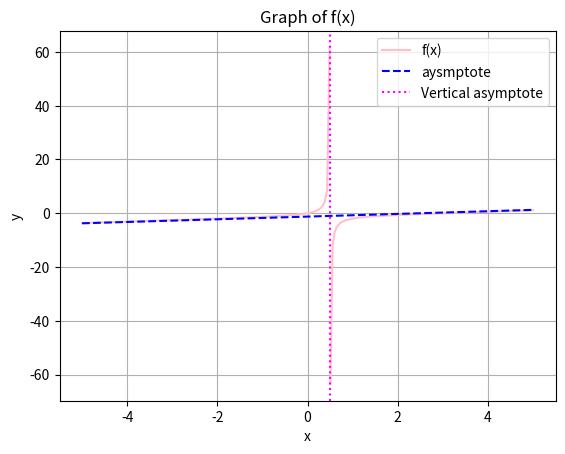

Generate this figure with matplotlib:
"""
rational_function_exercises.py

Exercises for working with rational functions in Python.
"""

# 1. Simple Filtering with a Loop
"""
Exercise 1: Simple Filtering with a Loop
Write a function `filter_rational(a, b)` that:
- Iterates over integer x in the interval [a, b].
- Computes f(x) = (x**2 - 3*x) / (2*x - 1).
- Skips x where 2*x - 1 == 0.
- Returns a list of tuples (x, f(x)) for which f(x) > 0.

Test your function with a range from -5 to 5 and print the result.
"""
def filter_rational(a, b):
    result=[]
    for x in range(a,b+1):
        if 2*x-1==0:
            continue
        if (x**2 - 3*x) / (2*x - 1)>0:
            result.append((x,(x**2 - 3*x) / (2*x - 1)))
    return result
print(filter_rational(-5,5))
# 2. Using a List Comprehension
"""
Exercise 2: Using a List Comprehension
Using a single list comprehension, build a list of tuples (x, f(x)) where:
- x takes half-integer values in [0, 3] (i.e., 0, 0.5, 1.0, ..., 3.0).
- f(x) = (x**2 - 3*x) / (2*x - 1).
- Excludes the point x = 0.5 (where denominator is zero).

Print your resulting list.
"""
result2=[(x/2, ((x/2)**2 - 3*(x/2)) / (2*(x/2) - 1)) for x in range(0,7) if x!=1]
print(result2)

# 3. Symbolic Analysis with Sympy
"""
Exercise 3: Symbolic Analysis with Sympy
Using Sympy, perform the following tasks for f(x) = (x**2 - 3*x) / (2*x - 1):
- Find the roots of the numerator (zeros of f).
- Find the values of x where vertical asymptotes occur (denominator zeros).
- Perform polynomial division to determine the oblique/horizontal asymptote (quotient).
Print each result clearly.
"""
import sympy as sp
x=sp.symbols('x')
f=(x**2 - 3*x) / (2*x - 1)
numerator=(x**2 - 3*x)
denominator= (2*x - 1)
roots_numerator=sp.solve(numerator,x)
roots_denominator=sp.solve(denominator,x)
quo,rem=sp.div(numerator,denominator)
asymptote=quo
print(f"roots of numerator: {roots_numerator}")
print(f"vertical asymptotes: {roots_denominator}")
print(f"oblique/horizontal asymptote: {asymptote}")

# 4. Graphing with Matplotlib
"""
Exercise 4: Graphing with Matplotlib
Write code that:
- The equation is f(x) = (x**2 - 3*x) / (2*x - 1)
- Samples x values in the range [-5, 5], avoiding a neighborhood around the vertical asymptote x = 0.5.
- Computes f(x) for each sampled x.
- Plots f(x) as a continuous curve.
- Draws a dashed line for the oblique asymptote y = x/2 - 5/4.
- Draws a vertical dotted line at x = 0.5.
- Adds title, labels, legend, and grid.
Ensure your plot displays the function and its asymptotes clearly.
"""
import matplotlib.pyplot as plt
import numpy as np

x1 = np.linspace(-5,0.49,100)
x2 = np.linspace(0.51,5,100)
y1=(x1**2-3*x1)/(2*x1-1)
y2=(x2**2-3*x2)/(2*x2-1)
plt.plot(x1,y1,'pink',label="f(x)")
plt.plot(x2,y2,'pink')
x=np.linspace(-5,5,400)
asym=x/2-5/4
plt.plot(x,asym,"b--",label='aysmptote')
plt.axvline(0.5, linestyle=':',color='magenta',label='Vertical asymptote')
plt.title("Graph of f(x)")
plt.xlabel('x')
plt.ylabel('y')
plt.grid()
plt.legend()
plt.show()
